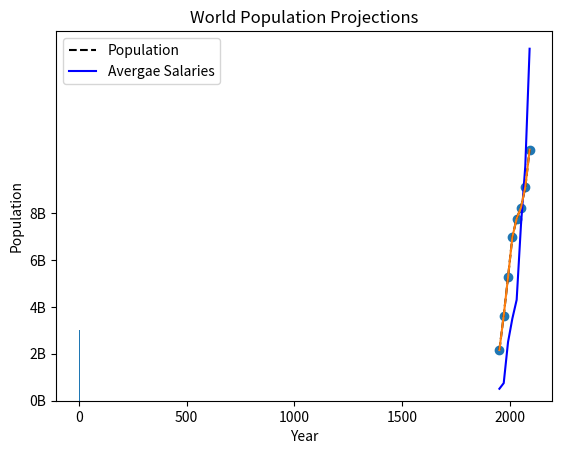

Generate this figure with matplotlib:
import pandas as pd
import matplotlib.pyplot as plt
import numpy as np

year = [1950, 1970, 1990, 2010, 2030, 2050, 2070, 2090]
pop = [2.159, 3.629, 5.263, 6.972, 7.762, 8.23, 9.101, 10.7]
comp_avg_salary = [0.51,0.75,2.5,3.5,4.3,7.5,10.0,15]

plt.plot(year,pop, color='k', linestyle='--', label='Population') # first arg horizontal axis, 2nd vertical axis

# we can also add 2nd line in the same chart
plt.plot(year, comp_avg_salary, color='b', label='Avergae Salaries')

plt.legend() # or we can pass the label values inside legend in order
plt.show()

plt.scatter(year,pop)
plt.show()

values = [0,0.6,0.8,1,1.1,1.9,2,3.2,3.9,4,4.9,5,6]
plt.hist(values,bins=3) #the bin value specify here how much rect or bin you want your data to be shown in 
plt.show()

# adding axis to the graphs
plt.plot(year,pop)
plt.xlabel('Year')
plt.ylabel('Population')
plt.title('World Population Projections')
# this will give the y interval valures from 0 to 8, even. 
plt.yticks([0,2,4,6,8], ['0B','2B','4B','6B','8B'])
plt.show()

